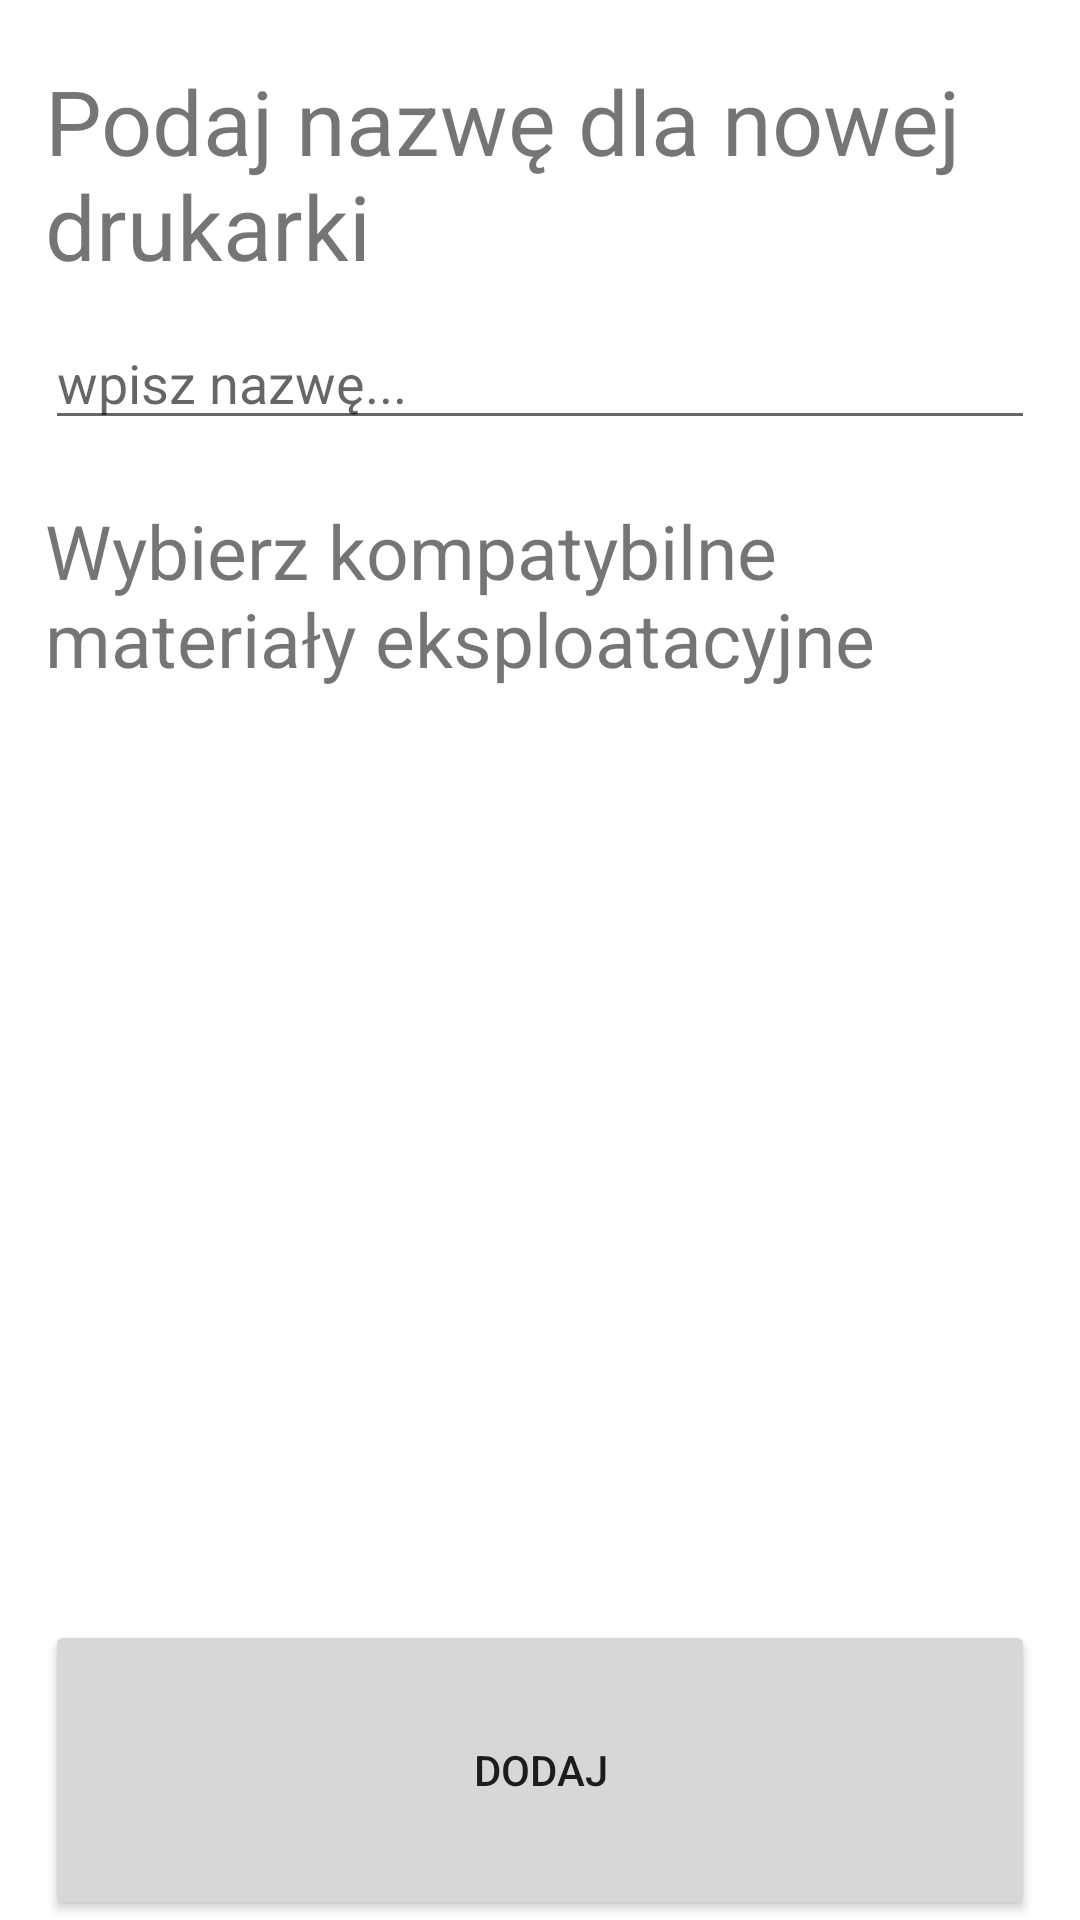

Here is an Android app screen rendered from its layout file. Give the layout XML and the strings, colors and styles it references.
<!-- AndroidManifest.xml: application theme Theme.Inwentaryzacja -->
<!-- res/layout/activity_new_printer.xml -->
<?xml version="1.0" encoding="utf-8"?>
<LinearLayout xmlns:android="http://schemas.android.com/apk/res/android"
    xmlns:app="http://schemas.android.com/apk/res-auto"
    xmlns:tools="http://schemas.android.com/tools"
    android:layout_width="match_parent"
    android:layout_height="match_parent"
    tools:context=".printers.NewPrinterActivity"
    android:orientation="vertical"
    android:paddingLeft="15sp"
    android:paddingRight="15sp">

    <TextView
        android:layout_width="wrap_content"
        android:layout_height="wrap_content"
        android:paddingTop="20sp"
        android:textSize="30sp"
        android:text="Podaj nazwę dla nowej drukarki"
        />
    <EditText
        android:layout_width="match_parent"
        android:layout_height="wrap_content"
        android:hint="wpisz nazwę..."
        android:paddingTop="20sp"
        android:id="@+id/edittext" />
    <TextView
        android:layout_width="match_parent"
        android:layout_height="wrap_content"
        android:paddingTop="20sp"
        android:textSize="25sp"
        android:text="Wybierz kompatybilne materiały eksploatacyjne"  />
    <ScrollView
        android:layout_width="match_parent"
        android:layout_height="wrap_content"
        android:layout_weight="2"
        android:id="@+id/sv">
        <LinearLayout
            android:layout_width="match_parent"
            android:layout_height="match_parent"
            android:id="@+id/ll"
            android:orientation="vertical">

        </LinearLayout>
    </ScrollView>
    <LinearLayout
        android:layout_width="match_parent"
        android:layout_height="wrap_content"
        android:orientation="vertical"
        android:layout_marginTop="20sp">
        <Button
            android:layout_width="match_parent"
            android:layout_height="match_parent"
            android:text="DODAJ"
            android:onClick="onClickAddPrinter"
            android:minHeight="100sp"
            />
    </LinearLayout>


</LinearLayout>
<!-- resources referenced by this layout -->
<resources>
  <style name="Theme.Inwentaryzacja" parent="Theme.MaterialComponents.DayNight.DarkActionBar">
          
          <item name="colorPrimary">@color/purple_500</item>
          <item name="colorPrimaryVariant">@color/purple_700</item>
          <item name="colorOnPrimary">@color/white</item>
          
          <item name="colorSecondary">@color/teal_200</item>
          <item name="colorSecondaryVariant">@color/teal_700</item>
          <item name="colorOnSecondary">@color/black</item>
          
          <item name="android:statusBarColor" tools:targetApi="l">?attr/colorPrimaryVariant</item>
          
      </style>
  <!-- not gathered from this repository: default colours our renderer supplied (Android Studio template values) -->
  <color name="purple_500">#FF6200EE</color>
  <color name="purple_700">#FF3700B3</color>
  <color name="teal_200">#FF03DAC5</color>
  <color name="teal_700">#FF018786</color>
  <color name="black">#FF000000</color>
  <color name="white">#FFFFFFFF</color>
</resources>
